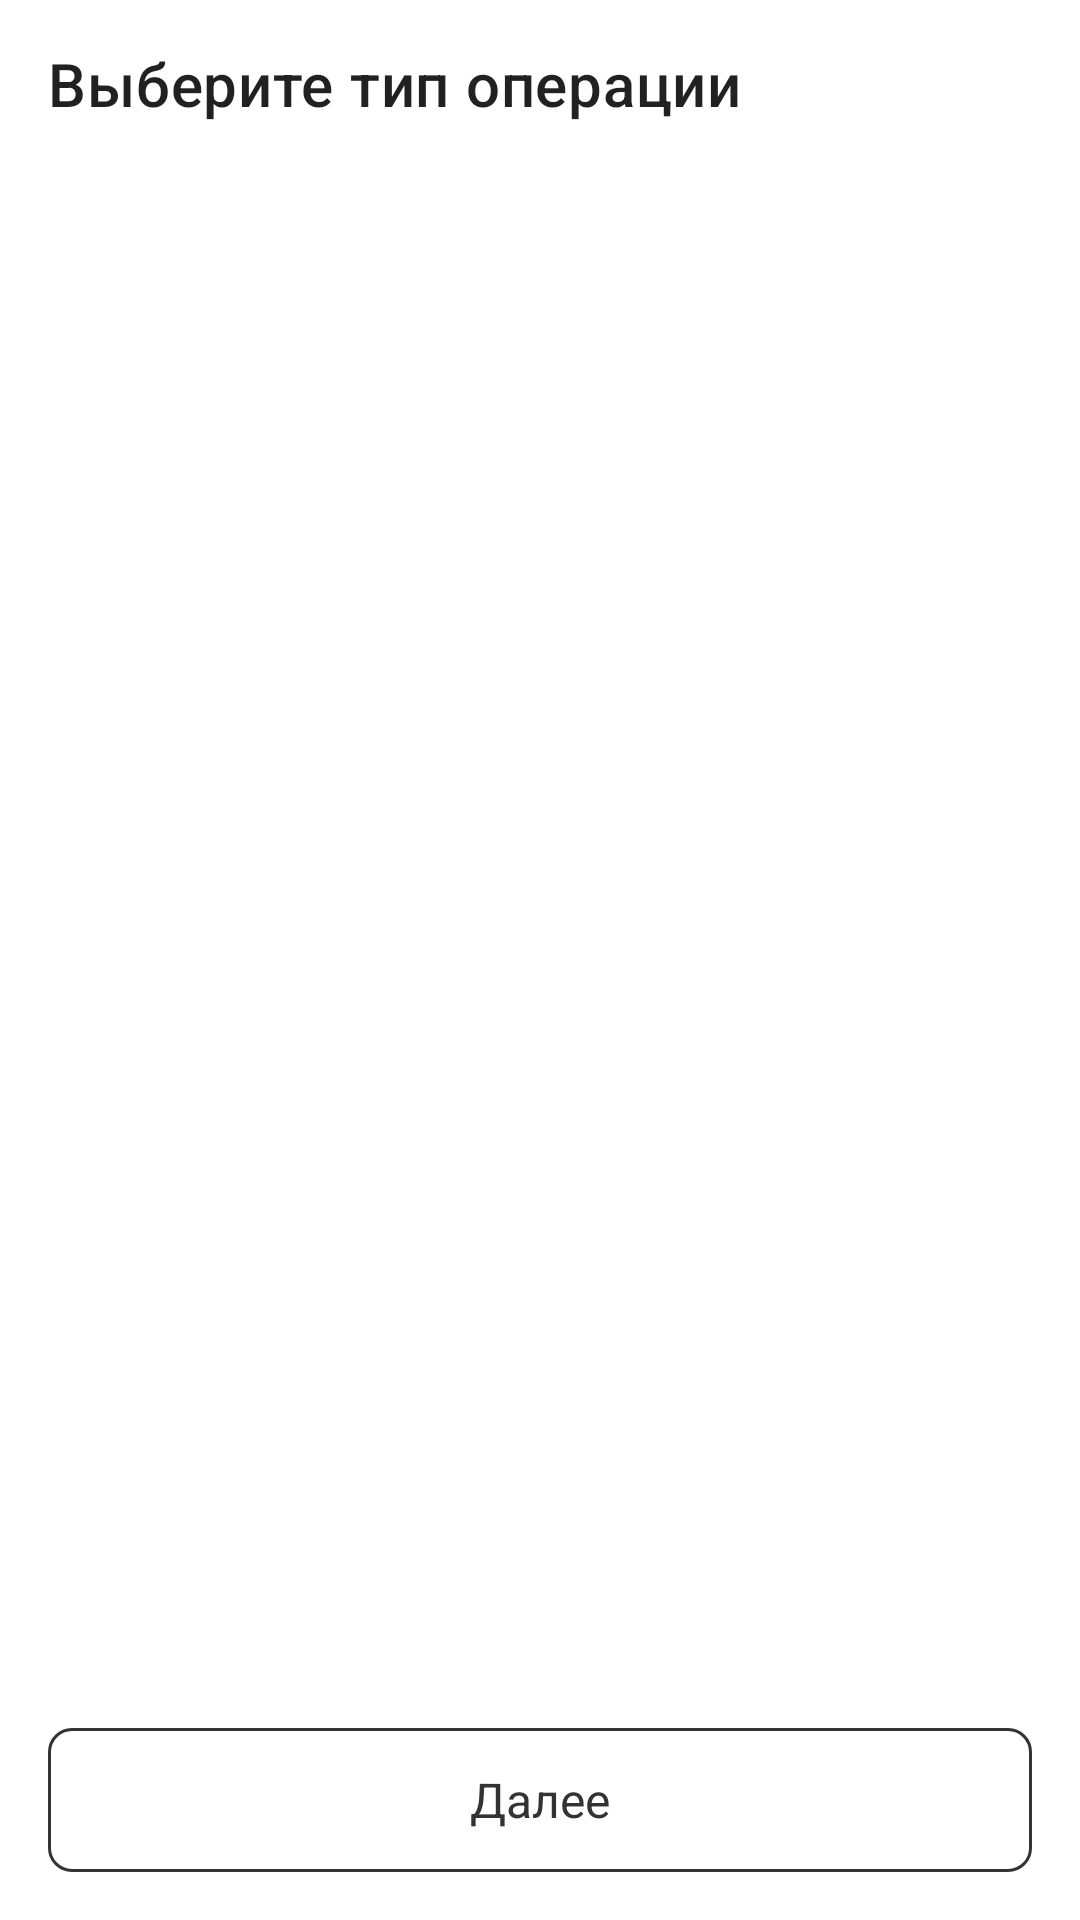

Produce the Android XML layout that renders to this screen, including the resource entries it uses.
<!-- AndroidManifest.xml: application theme Theme.Walletokandroid -->
<!-- res/layout/fragment_transaction_type.xml -->
<?xml version="1.0" encoding="utf-8"?>
<androidx.constraintlayout.widget.ConstraintLayout xmlns:android="http://schemas.android.com/apk/res/android"
    android:layout_width="match_parent"
    android:layout_height="match_parent"
    xmlns:app="http://schemas.android.com/apk/res-auto"
    xmlns:tools="http://schemas.android.com/tools">

    <com.google.android.material.appbar.MaterialToolbar
        android:id="@+id/toolbar"
        android:layout_width="match_parent"
        android:layout_height="?attr/actionBarSize"
        app:layout_constraintStart_toStartOf="parent"
        app:layout_constraintTop_toTopOf="parent"
        app:title="@string/choose_transaction_type" />

    <androidx.recyclerview.widget.RecyclerView
        android:id="@+id/list_types"
        android:layout_width="match_parent"
        android:layout_height="match_parent"
        android:layout_marginTop="?attr/actionBarSize"
        app:layoutManager="androidx.recyclerview.widget.LinearLayoutManager"
        app:layout_constraintTop_toBottomOf="@+id/toolbar"
        tools:listitem="@layout/item_list_type" />

    <com.google.android.material.button.MaterialButton
        android:id="@+id/submit_button"
        style="@style/BlackButton.Outlined"
        android:layout_width="match_parent"
        android:layout_height="wrap_content"
        android:text="@string/next"
        android:enabled="false"
        android:layout_marginBottom="16dp"
        android:layout_marginStart="16dp"
        android:layout_marginEnd="16dp"
        app:layout_constraintBottom_toBottomOf="parent"
        app:layout_constraintEnd_toEndOf="parent"
        app:layout_constraintStart_toStartOf="parent" />

</androidx.constraintlayout.widget.ConstraintLayout>
<!-- res/layout/item_list_type.xml (included above) -->
<?xml version="1.0" encoding="utf-8"?>
<androidx.constraintlayout.widget.ConstraintLayout xmlns:android="http://schemas.android.com/apk/res/android"
    xmlns:app="http://schemas.android.com/apk/res-auto"
    xmlns:tools="http://schemas.android.com/tools"
    android:layout_width="match_parent"
    android:layout_height="wrap_content"
    android:padding="16dp"
    android:clickable="true"
    android:focusable="true"
    android:background="?attr/selectableItemBackground">

    <TextView
        android:id="@+id/type_title"
        android:layout_width="wrap_content"
        android:layout_height="wrap_content"
        android:textColor="?attr/mainTextColor"
        android:textSize="16sp"
        app:layout_constraintStart_toStartOf="parent"
        app:layout_constraintTop_toTopOf="parent"
        tools:text="Choose this item" />

    <ImageView
        android:id="@+id/type_check"
        android:layout_width="wrap_content"
        android:layout_height="wrap_content"
        android:layout_gravity="end"
        android:contentDescription="@string/submit"
        android:src="@drawable/ic_blue_check"
        android:visibility="invisible"
        app:layout_constraintBottom_toBottomOf="parent"
        app:layout_constraintEnd_toEndOf="parent"
        app:layout_constraintTop_toTopOf="parent" />

</androidx.constraintlayout.widget.ConstraintLayout>
<!-- resources referenced by this layout -->
<resources>
  <string name="choose_transaction_type">Выберите тип операции</string>
  <string name="next">Далее</string>
  <string name="submit">Готово</string>
  <style name="BlackButton.Outlined" parent="Widget.MaterialComponents.Button.OutlinedButton">
          <item name="cornerRadius">8dp</item>
          <item name="rippleColor">@android:color/darker_gray</item>
          <item name="backgroundTint">@drawable/selector_black_button_background</item>
          <item name="android:textColor">@drawable/selector_black_button_text</item>
          <item name="strokeColor">@color/dark_gray</item>
          <item name="android:insetTop">0dp</item>
          <item name="android:insetBottom">0dp</item>
          <item name="android:textSize">16sp</item>
          <item name="android:textAppearance">@style/TextAppearance.AppCompat.Medium</item>
          <item name="android:textAllCaps">false</item>
      </style>
  <style name="Theme.Walletokandroid" parent="Theme.MaterialComponents.DayNight.NoActionBar">
          
          <item name="colorPrimary">@color/purple_500</item>
          <item name="colorPrimaryVariant">@color/purple_700</item>
          <item name="colorOnPrimary">@color/white</item>
          <item name="colorOnSurface">@color/dark_gray</item>
          
          <item name="colorSecondary">@color/purple</item>
          <item name="colorSecondaryVariant">@color/purple_500</item>
          <item name="colorOnSecondary">@color/black</item>
          
          <item name="android:statusBarColor" tools:targetApi="l">?attr/mainBackgroundColor</item>
          <item name="android:navigationBarColor">?attr/mainBackgroundColor</item>
          
          <item name="android:windowLightStatusBar" tools:targetApi="m">true</item>
  
          <item name="mainBackgroundColor">@color/white</item>
          <item name="secondBackgroundColor">@color/light_gray</item>
          <item name="mainTextColor">@color/black</item>
          <item name="secondTextColor">@color/dark_gray_opacity_60</item>
      </style>
  <!-- drawable selector_black_button_background (drawable) -->
  <selector xmlns:android="http://schemas.android.com/apk/res/android">
      <item android:state_enabled="false"
          android:color="?attr/mainBackgroundColor" />
      <item android:color="@color/dark_gray" />
  </selector>
  <!-- drawable selector_black_button_text (drawable) -->
  <selector xmlns:android="http://schemas.android.com/apk/res/android">
      <item android:state_enabled="false"
          android:color="@color/dark_gray"  />
      <item android:color="@color/white" />
  </selector>
  <color name="dark_gray">#333333</color>
  <color name="purple_500">#5833EE</color>
  <color name="purple_700">#FF3700B3</color>
  <color name="white">#FFFFFFFF</color>
  <color name="purple">#5833EE</color>
  <color name="black">#FF000000</color>
  <color name="light_gray">#EFEFEF</color>
  <color name="dark_gray_opacity_60">#AA333333</color>
</resources>
